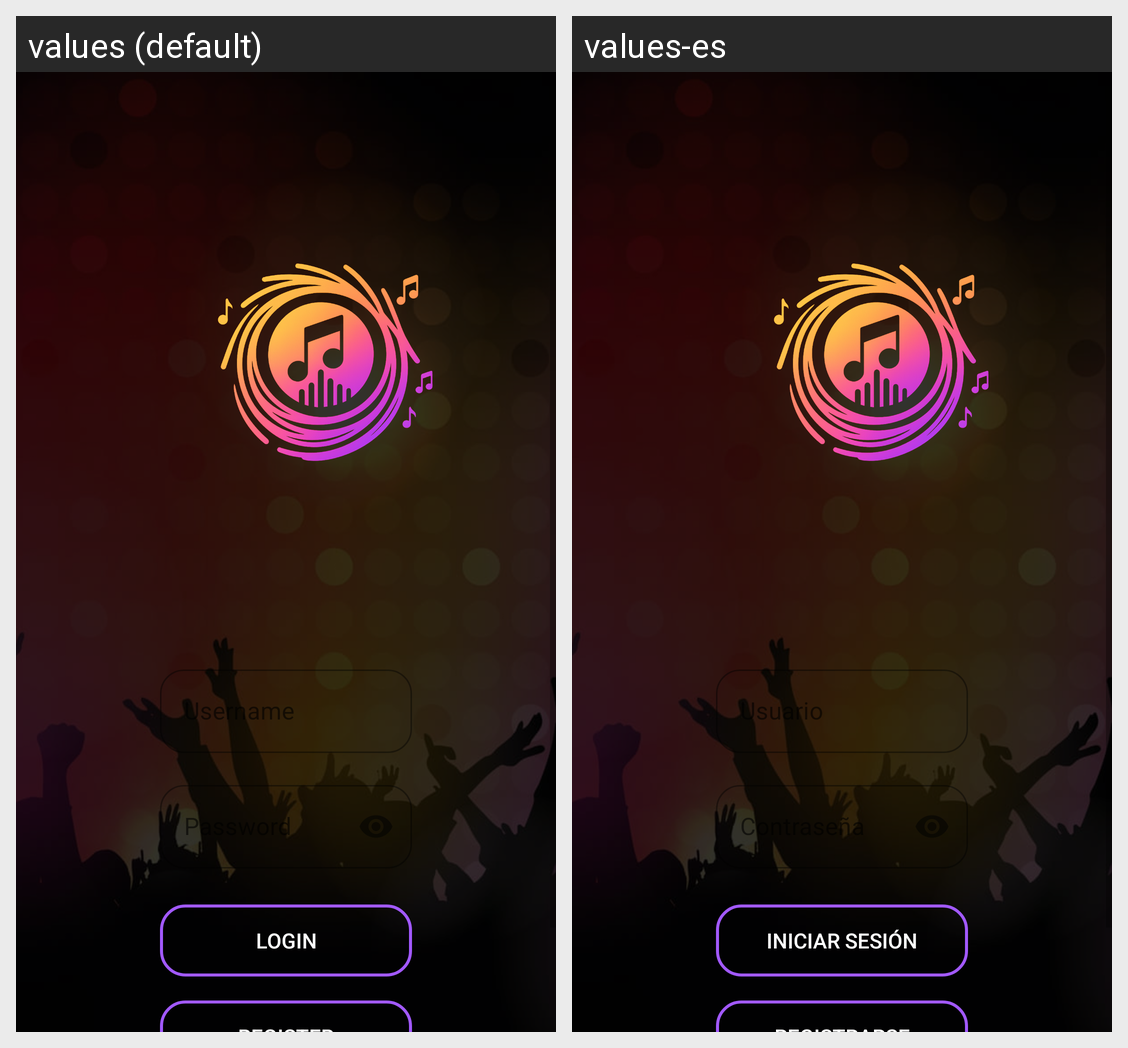

This grid shows one Android layout under two languages. Give, for every string resource on the screen, its name, the default text and each shown locale's text.
Android screen res/layout/activity_login.xml rendered under 2 locales, left to right: values (default), values-es. Device: Nexus 5 (rendered at 1080×1920; each locale shown at half size, 540×960, under a caption strip naming it); theme Theme.SoundNestAndroid.
Strings drawn on this screen, with the default value and each locale's value (text and hints the layout hard-codes, and strings that could not be matched under every locale, appear in the picture but are not listed):

lbl_user
  values: Username
  values-es: Usuario

lbl_password
  values: Password
  values-es: Contraseña

title_login
  values: Login
  values-es: Iniciar sesión
